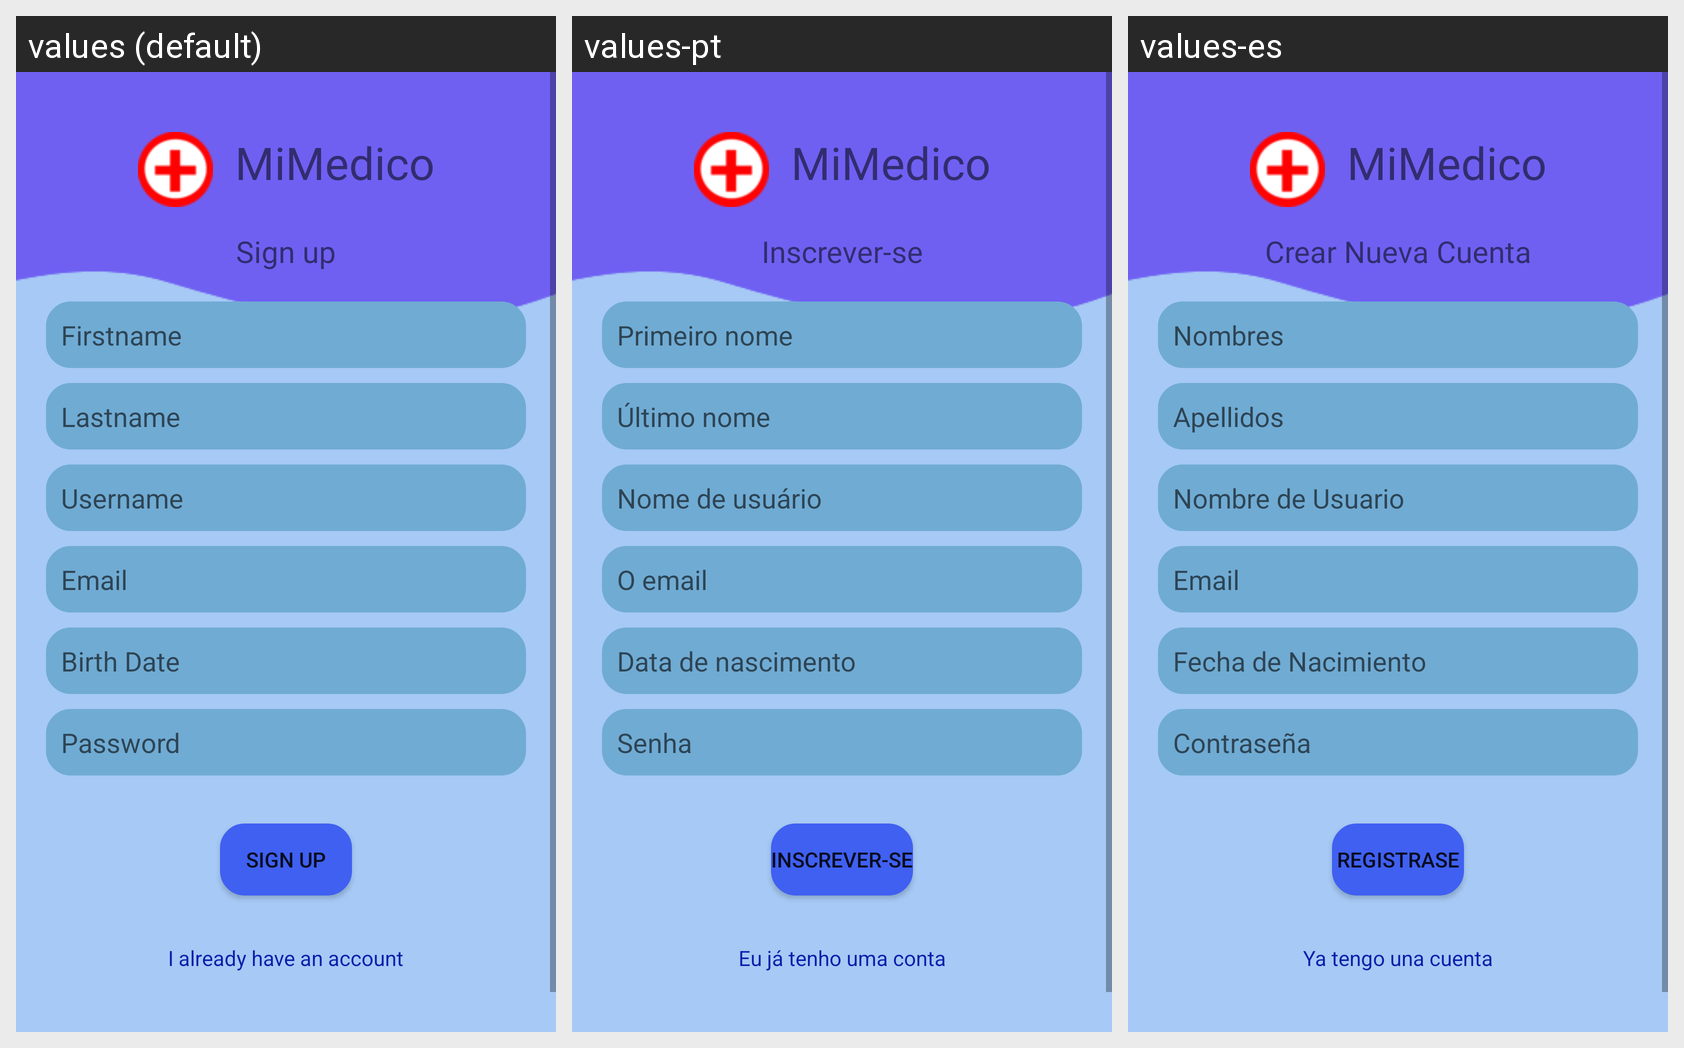

For this localized Android screen grid, give each drawn string resource with its value in every locale shown.
Android screen res/layout/activity_signup.xml rendered under 3 locales, left to right: values (default), values-pt, values-es. Device: Nexus 5 (rendered at 1080×1920; each locale shown at half size, 540×960, under a caption strip naming it); theme Theme.MiMedico.
Strings drawn on this screen, with the default value and each locale's value (text and hints the layout hard-codes, and strings that could not be matched under every locale, appear in the picture but are not listed):

login_app
  values:   MiMedico
  values-pt:   MiMedico
  values-es:   MiMedico

signup_title
  values: Sign up
  values-pt: Inscrever-se
  values-es: Crear Nueva Cuenta

siguup_firstname
  values: Firstname
  values-pt: Primeiro nome
  values-es: Nombres

signup_lastname
  values: Lastname
  values-pt: Último nome
  values-es: Apellidos

signup_username
  values: Username
  values-pt: Nome de usuário
  values-es: Nombre de Usuario

signup_email
  values: Email
  values-pt: O email
  values-es: Email

signup_birthdate
  values: Birth Date
  values-pt: Data de nascimento
  values-es: Fecha de Nacimiento

signup_password
  values: Password
  values-pt: Senha
  values-es: Contraseña

signup_submit
  values: Sign Up
  values-pt: Inscrever-se
  values-es: Registrase

signup_login
  values: I already have an account
  values-pt: Eu já tenho uma conta
  values-es: Ya tengo una cuenta
